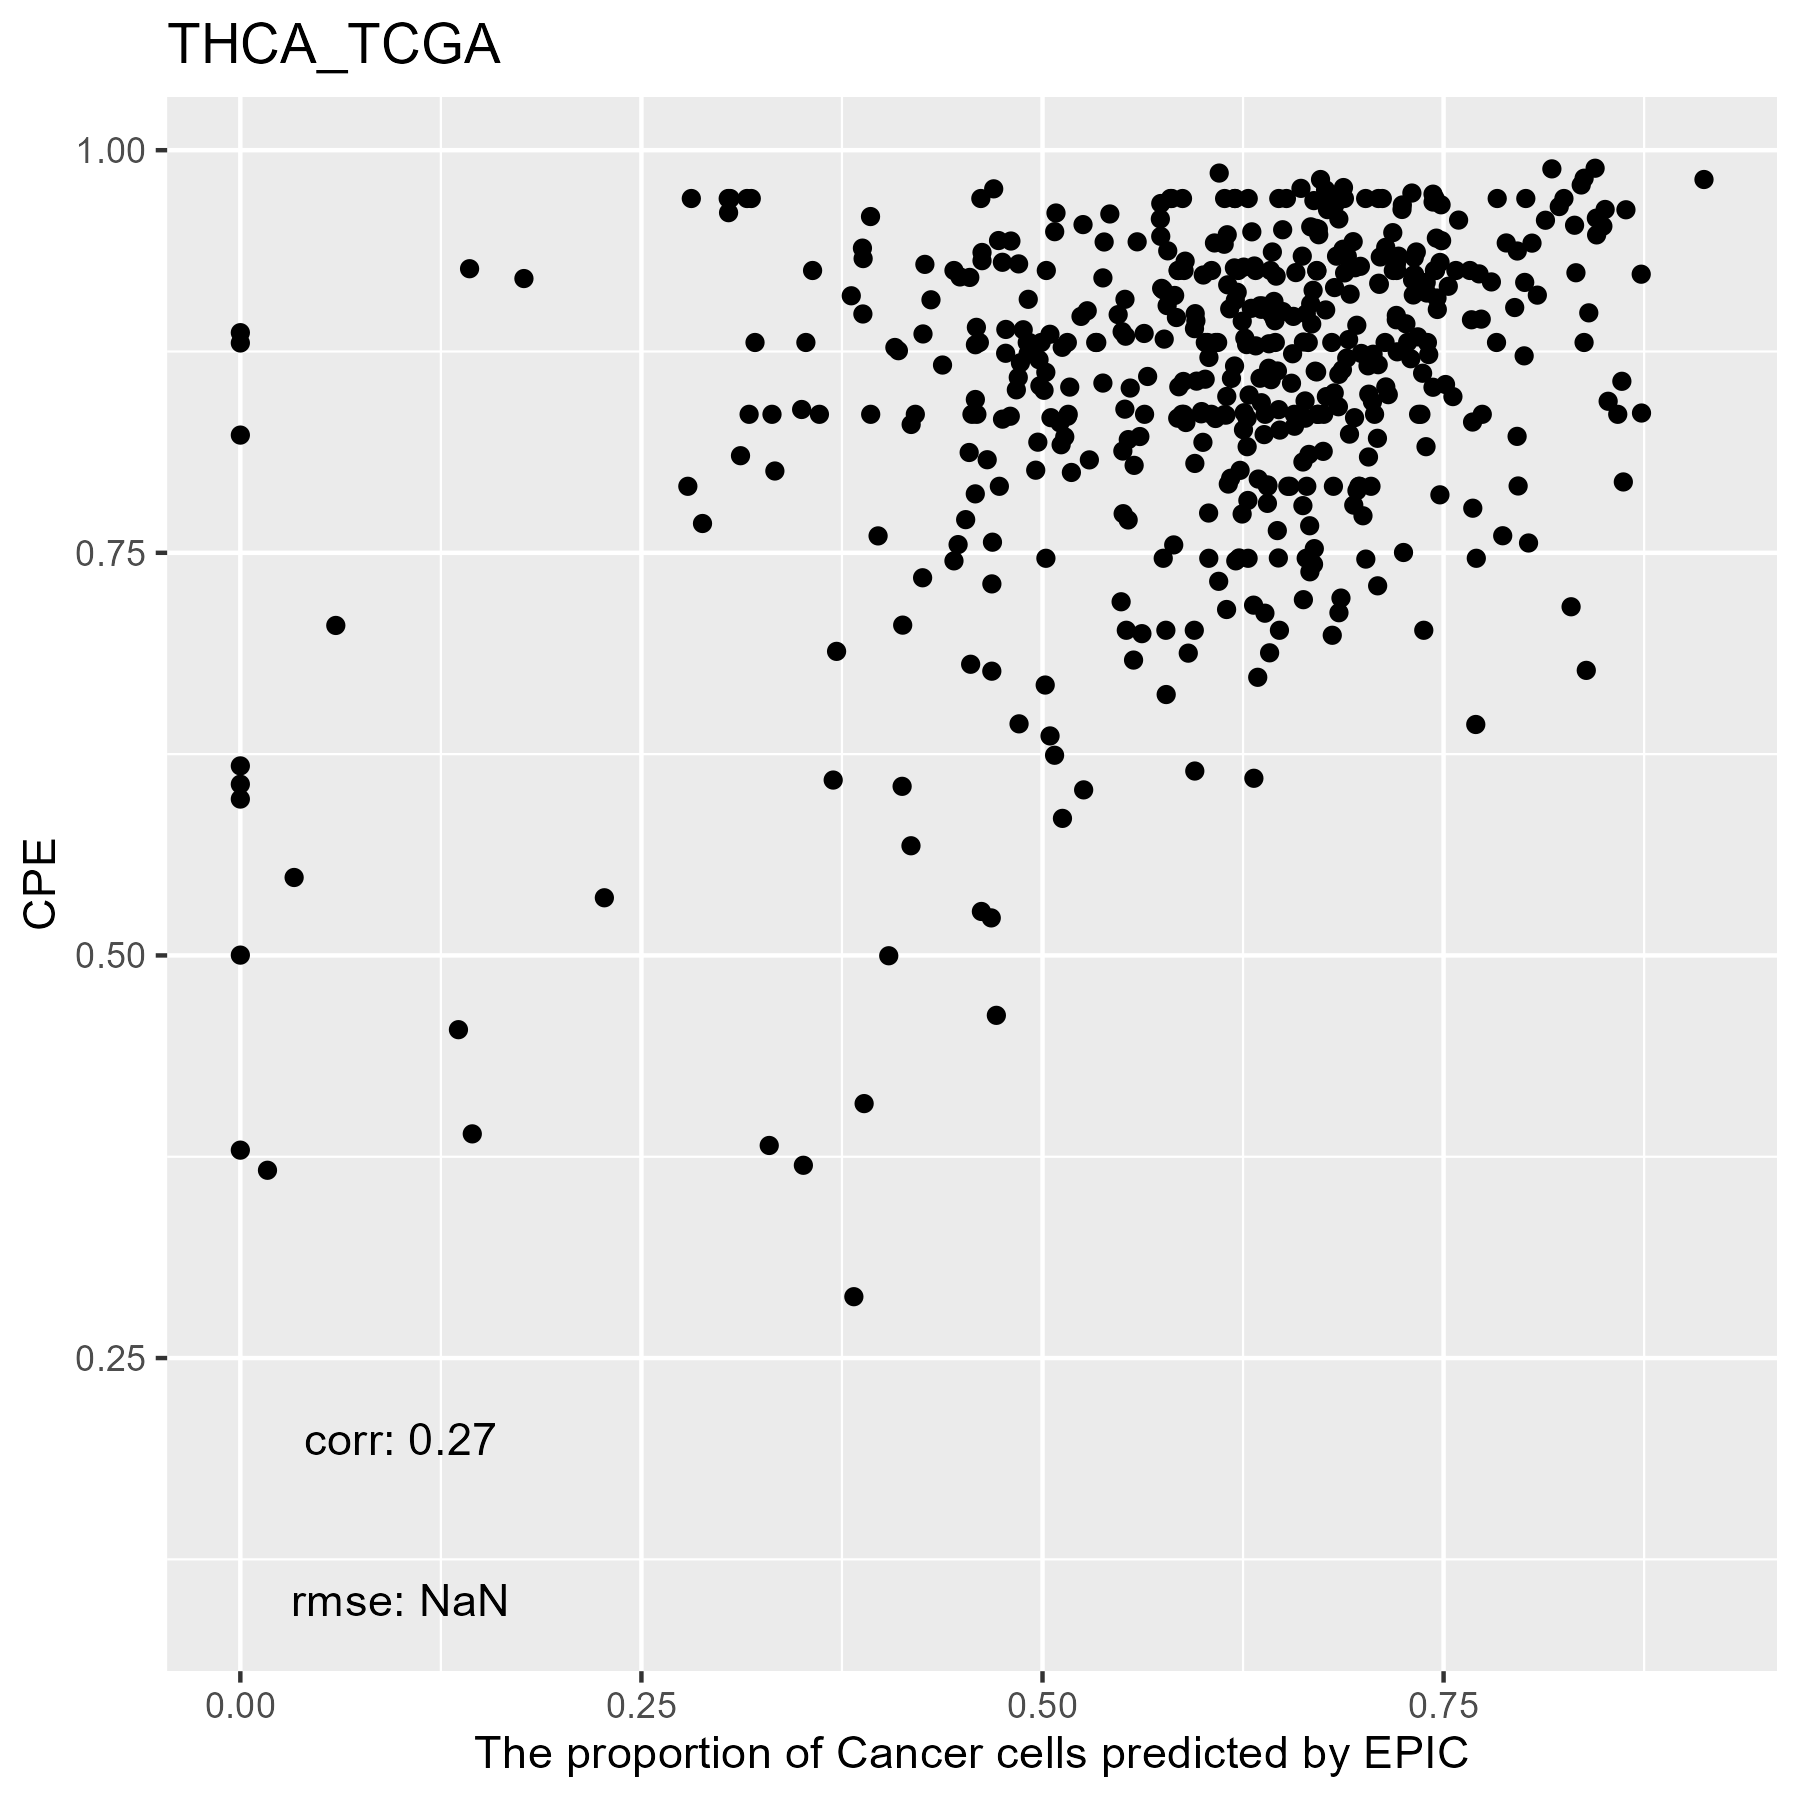

The table this chart was drawn from, first rows:
, cellFractions.B.Cells, cellFractions.Endothelial.Cells, cellFractions.Fibroblasts, cellFractions.Macrophages, cellFractions.NK, cellFractions.T.Cells, cellFractions.otherCells
TCGA.EL.A3D0.01A, 1.21750844182683e-08, 0.1963, 0.07327, 0.08704, 9.20643989392159e-08, 0.01583, 0.6275
TCGA.J8.A4HY.01A, 1.0688267724895e-06, 0.3378, 0.02505, 0.207, 1.05175194443666e-05, 0.02222, 0.408
TCGA.L6.A4ET.01A, 3.10773327589924e-05, 0.2921, 0.004917, 0.0996, 9.0545675697673e-08, 0.02368, 0.5797
TCGA.DE.A4MC.01A, 5.01347525503565e-07, 0.2365, 0.05682, 0.1901, 2.66095257051088e-06, 0.04346, 0.4731
TCGA.ET.A25K.01A, 7.7768439837332e-08, 0.3156, 6.56299947422746e-08, 0.04872, 8.04497110083415e-05, 6.65927570477065e-06, 0.6356
TCGA.DJ.A3UU.01A, 5.80426942504894e-07, 0.1297, 0.08312, 0.1018, 3.28841329123191e-06, 0.03242, 0.6529
TCGA.EM.A1YA.01A, 0.0002963, 0.2416, 0.000126, 0.0908, 2.37047844615967e-06, 2.1299964152864e-06, 0.6672
TCGA.CE.A483.01A, 1.18489794763469e-06, 0.2703, 0.03996, 0.1791, 6.0253825149128e-07, 0.02555, 0.4851
TCGA.DJ.A3VD.01A, 0.2014, 0.02812, 0.1398, 0.0958, 1.15030868541529e-08, 0.06363, 0.4712
TCGA.BJ.A28S.01A, 5.96477418816386e-06, 0.3982, 0.02458, 0.1819, 2.5633979704875e-05, 0.00744, 0.3878
TCGA.FY.A3R9.01A, 2.50366688706605e-07, 0.2129, 0.02257, 0.1449, 9.21927594139515e-07, 3.23788986889464e-05, 0.6196
TCGA.FY.A3R8.01A, 8.11567841432557e-08, 0.1886, 0.09558, 0.2095, 9.71418225104526e-06, 0.001669, 0.5047
TCGA.DJ.A3V2.01A, 0.03891, 0.2032, 0.00373, 0.2034, 5.62597251574827e-07, 0.1533, 0.3975
TCGA.ET.A25L.01A, 1.32332419423797e-05, 0.1127, 0.126, 0.1109, 2.20347570855949e-07, 0.003357, 0.647
TCGA.EL.A3D1.01A, 1.72151180616417e-06, 0.3222, 0.02294, 0.06076, 1.70128167211808e-08, 0.04399, 0.5501
TCGA.FY.A3I4.01A, 8.68428428950819e-09, 0.119, 0.1186, 0.05836, 3.94275425354102e-08, 0.008123, 0.6959
TCGA.DJ.A3UV.01A, 1.53421363844395e-07, 0.1798, 0.05404, 0.05393, 1.40981522421848e-07, 0.02035, 0.6918
TCGA.BJ.A28T.01A, 0.2922, 0.07723, 0.03116, 0.07046, 0.005507, 0.1347, 0.3888
TCGA.EM.A3FQ.01A, 6.61957792033081e-07, 0.1031, 0.03203, 0.07802, 1.02428297514006e-07, 0.06709, 0.7198
TCGA.J8.A4HW.01A, 5.56793389243676e-07, 0.2167, 0.02433, 0.06089, 4.08012002756757e-08, 0.01715, 0.681
TCGA.MK.A4N6.01A, 3.05455157799679e-08, 0.1345, 0.05703, 0.1219, 3.53927007102134e-07, 0.02422, 0.6623
TCGA.DJ.A3V8.01A, 4.00652826585602e-07, 0.2244, 0.04243, 0.1336, 8.60750451304844e-08, 0.03619, 0.5634
TCGA.DJ.A1QI.01A, 2.68994578828837e-08, 0.1513, 0.05277, 0.1082, 2.82385040085088e-07, 0.003287, 0.6844
TCGA.EL.A3H8.01A, 2.21939801663558e-08, 0.2328, 0.04012, 0.1275, 0.0001812, 0.01469, 0.5847
TCGA.EM.A3O3.01A, 0.04796, 0.05617, 0.02558, 0.05166, 7.31968417102053e-08, 0.04857, 0.7701
TCGA.IM.A3U3.01A, 4.531193417693e-07, 0.228, 0.06135, 0.1562, 5.75662577660098e-07, 0.03896, 0.5155
TCGA.BJ.A191.01A, 0.07609, 0.09072, 5.06113007875914e-07, 0.01611, 1.97638527183889e-09, 0.05066, 0.7664
TCGA.E8.A3X7.01A, 6.13939577382786e-08, 0.05378, 0.105, 0.05659, 0.0001339, 0.01035, 0.7741
TCGA.FY.A3YR.01A, 4.4949439978768e-08, 0.107, 0.08945, 0.1129, 6.5912035879944e-07, 0.01029, 0.6803
TCGA.KS.A41I.01A, 0.0004263, 0.1422, 0.00607, 0.06084, 5.0982413539546e-08, 0.0201, 0.7704
TCGA.EL.A3CS.01A, 1.28281966515297e-06, 0.1678, 0.02664, 0.07831, 8.6131721955511e-08, 0.006455, 0.7208
TCGA.EL.A3GU.01A, 1.30407616923639e-07, 0.09284, 0.1712, 0.06827, 4.87179220171027e-08, 0.001198, 0.6665
TCGA.EM.A1CU.01A, 6.34000110192154e-08, 0.2057, 0.001899, 0.06223, 9.51072059833548e-06, 0.02724, 0.7029
TCGA.H2.A26U.01A, 4.70973105102239e-07, 0.1668, 0.1027, 0.2372, 2.63583481136647e-07, 0.1216, 0.3716
TCGA.DJ.A2PT.01A, 1.337944233083e-07, 0.09464, 0.1228, 0.176, 8.22512439385228e-07, 0.01562, 0.5909
TCGA.DJ.A3V6.01A, 7.17645919395653e-06, 0.2095, 0.08686, 0.1329, 3.09452561014183e-08, 0.02557, 0.5452
TCGA.DJ.A2Q7.01A, 7.02878320532177e-08, 0.3096, 0.018, 0.1254, 8.33951565667564e-07, 0.02891, 0.518
TCGA.ET.A3BV.01A, 2.90183609055857e-05, 4.89990007862759e-07, 0.231, 0.03127, 1.32606141889899e-07, 1.92795023696504e-08, 0.7376
TCGA.EL.A3ZL.01A, 2.16609723041859e-07, 0.2519, 0.03174, 0.04525, 1.86641660691057e-06, 0.02378, 0.6473
TCGA.CE.A13K.01A, 6.25660266885247e-06, 0.3922, 2.0801220091493e-07, 0.04502, 1.44591936944062e-07, 0.00381, 0.559
TCGA.DJ.A3UQ.01A, 0.0001889, 0.08729, 0.2652, 0.1421, 1.21319191994292e-06, 1.18343350472929e-05, 0.5053
TCGA.BJ.A45H.01A, 6.02395178972167e-05, 0.1555, 0.05627, 0.08122, 5.41533626337908e-08, 0.02223, 0.6847
TCGA.L6.A4EU.01A, 7.61094508517739e-07, 0.1486, 0.139, 0.1739, 4.45893640604324e-07, 0.01443, 0.524
TCGA.DJ.A3VM.01A, 6.80882270021069e-06, 0.4943, 0.05299, 0.3046, 1.60110498751786e-06, 0.005278, 0.1429
TCGA.H2.A3RH.01A, 9.59832757506974e-08, 0.2188, 1.74448732407675e-07, 0.04975, 1.7979756007416e-07, 0.0003118, 0.7311
TCGA.EL.A3ZR.01A, 1.26367659458258e-07, 0.3277, 1.97032680353251e-08, 0.09861, 1.72904375605918e-05, 6.20902996916999e-06, 0.5737
TCGA.BJ.A291.01A, 2.15046259552352e-05, 0.3829, 2.02302367688779e-06, 0.02883, 3.00894805393027e-07, 3.00828188296307e-08, 0.5882
TCGA.MK.A4N9.01A, 8.59505435685488e-08, 0.2204, 0.02835, 0.1025, 3.84418552943862e-05, 0.03211, 0.6167
TCGA.EL.A3MZ.01A, 6.81814741977344e-07, 0.1629, 0.1236, 0.1593, 1.09252228841646e-06, 0.002436, 0.5518
TCGA.EM.A2CP.01A, 0.2323, 0.3137, 2.76785224071598e-08, 0.4151, 0.03887, 1.74800418179853e-05, 6.47302471398937e-07
TCGA.DJ.A2PZ.01A, 5.13842360032486e-07, 0.1619, 0.06427, 0.1088, 3.50312453079651e-05, 0.02617, 0.6388
TCGA.EL.A3ZG.01A, 1.35941783523817e-08, 0.3706, 0.03515, 0.1511, 0.0001016, 0.01259, 0.4305
TCGA.FE.A3PC.01A, 2.74341837278679e-08, 0.1378, 0.01903, 0.04718, 2.02954888450267e-06, 0.02791, 0.7681
TCGA.BJ.A0YZ.01A, 3.72872234751102e-07, 0.2234, 0.02684, 0.01991, 9.64520981624104e-08, 0.02647, 0.7034
TCGA.DJ.A13M.01A, 3.06938514930184e-07, 0.2868, 0.02248, 0.1262, 1.18683574388074e-06, 0.03931, 0.5253
TCGA.EM.A3OA.01A, 8.38703606763431e-09, 0.2046, 1.85035895675061e-07, 0.07109, 2.51255816948746e-06, 1.04482256379808e-06, 0.7243
TCGA.J8.A3YE.01A, 1.51608498064462e-07, 0.1605, 0.02575, 0.1147, 4.3207716225781e-07, 0.01082, 0.6882
TCGA.BJ.A0Z9.01A, 1.16107616130863e-07, 0.0928, 0.01935, 0.06288, 1.08599543120049e-08, 0.02851, 0.7965
TCGA.EL.A3CW.01A, 0.1493, 0.1146, 0.02301, 0.05269, 8.69127522447391e-08, 0.08332, 0.5771
TCGA.FY.A3R6.01A, 0.1755, 0.1418, 0.02984, 0.0837, 2.64217593519913e-07, 0.1008, 0.4684
... 442 more rows
